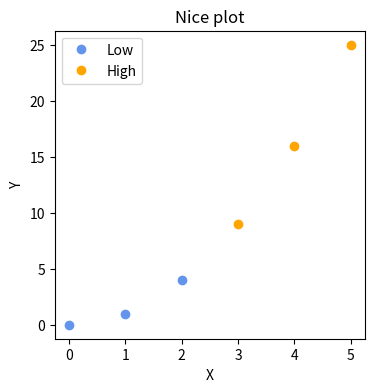

Source code (Python): (Note: this script raises an exception after producing the figure.)
import matplotlib.pyplot as plt
import numpy as np
fig,ax=plt.subplots(1,1,figsize=(4,4))
x=np.linspace(0,5,6); y=x**2;
ax.plot(x[0:3],y[0:3],'o',color='cornflowerblue',label='Low')
ax.plot(x[3:],y[3:],'o',color='orange',label='High')
ax.set_xlabel('X')
ax.set_ylabel('Y')
ax.legend()
ax.set_title('Nice plot')
ax.grid(b=True, which='major', color='#999999', linestyle='-', alpha=0.2)
plt.savefig('niceplot.svg')
plt.savefig('niceplot.pdf')
